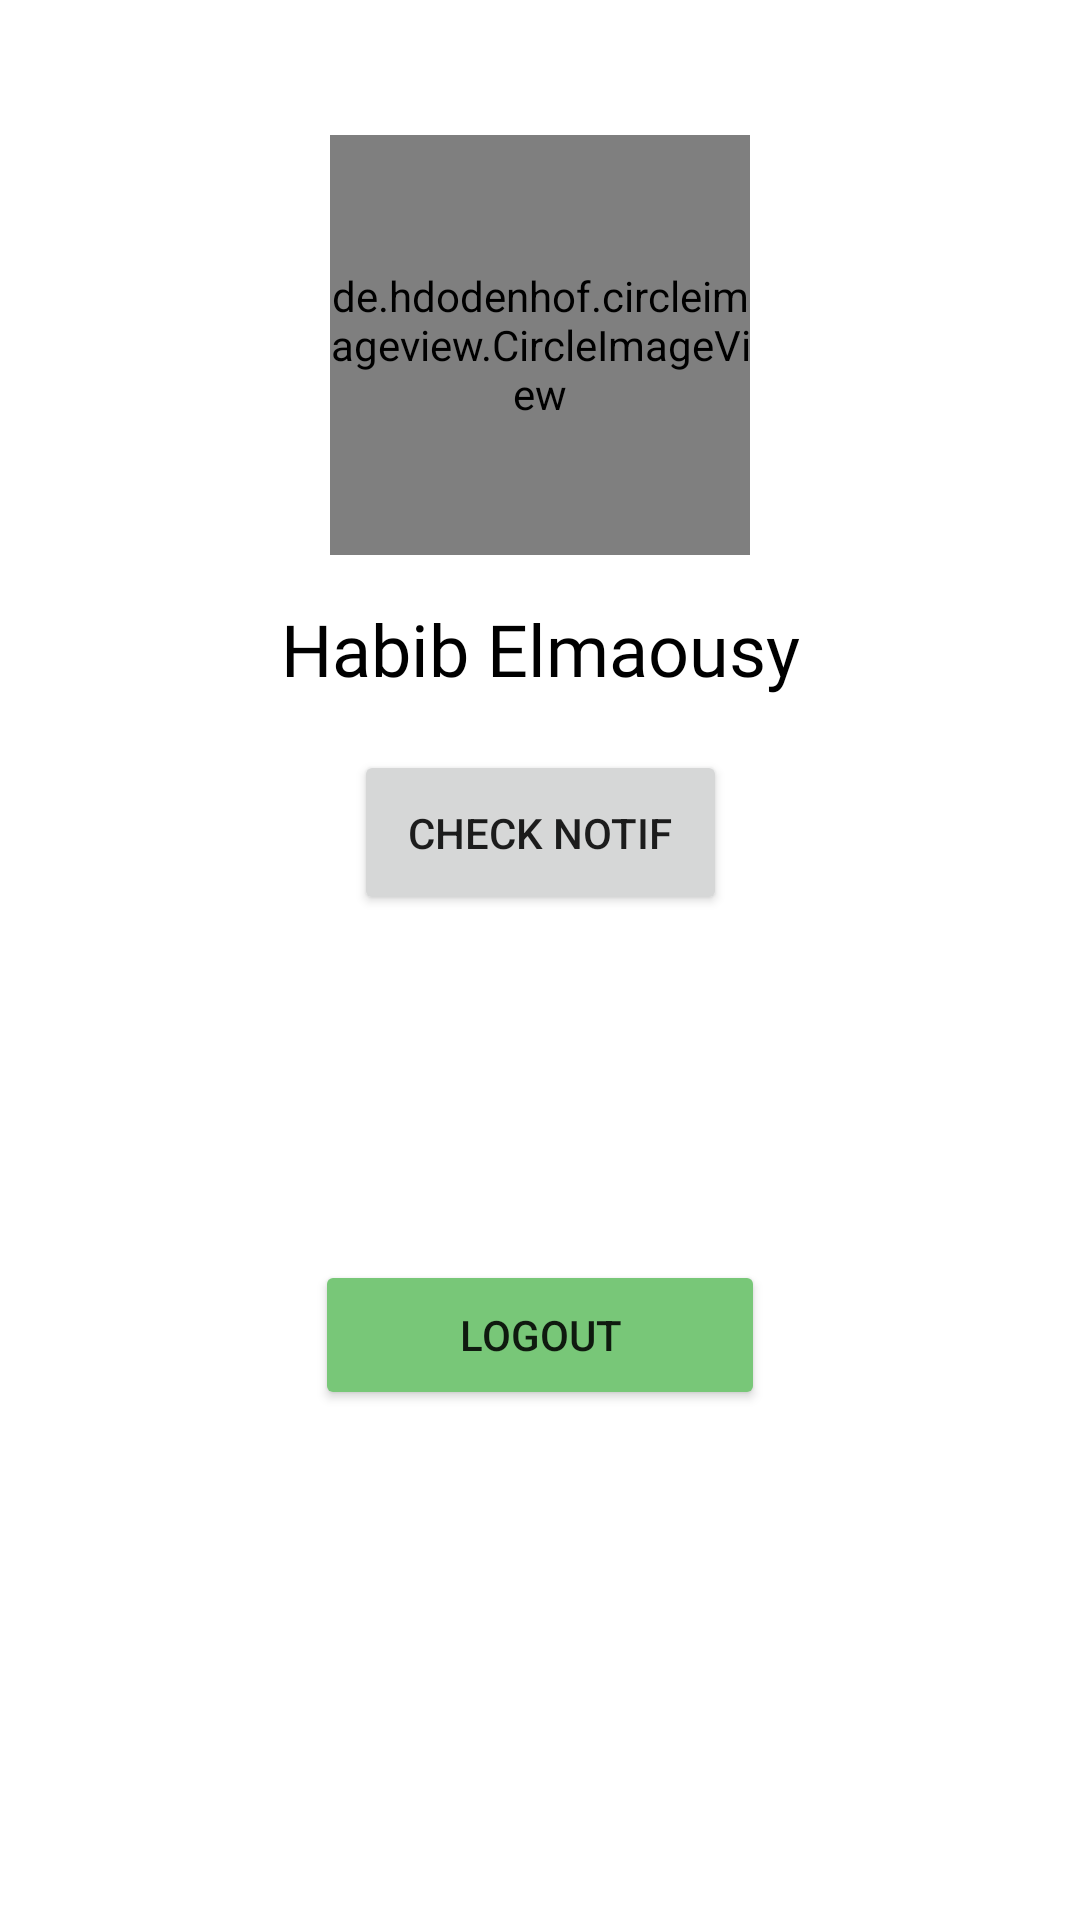

Reconstruct the res/layout file that produces this screen, plus the resources it refers to.
<!-- AndroidManifest.xml: application theme Theme.FinalProject.NoActionBar -->
<!-- res/layout/fragment_profile.xml -->
<?xml version="1.0" encoding="utf-8"?>
<androidx.constraintlayout.widget.ConstraintLayout xmlns:android="http://schemas.android.com/apk/res/android"
    xmlns:app="http://schemas.android.com/apk/res-auto"
    xmlns:tools="http://schemas.android.com/tools"
    android:layout_width="match_parent"
    android:layout_height="match_parent"
    tools:context=".ui.fragment.ProfileFragment">

    <de.hdodenhof.circleimageview.CircleImageView
        android:id="@+id/circleImageView"
        android:layout_width="140dp"
        android:layout_height="140dp"
        android:layout_marginTop="45dp"
        android:scaleType="centerCrop"
        android:src="@drawable/profile_photo"
        app:layout_constraintEnd_toEndOf="parent"
        app:layout_constraintStart_toStartOf="parent"
        app:layout_constraintTop_toTopOf="parent" />

    <TextView
        android:id="@+id/userName"
        android:layout_width="wrap_content"
        android:layout_height="wrap_content"
        android:layout_marginTop="15dp"
        android:fontFamily="@font/pop_bold"
        android:text="Habib Elmaousy"
        android:textColor="@color/black"
        android:textSize="24sp"
        app:layout_constraintEnd_toEndOf="parent"
        app:layout_constraintStart_toStartOf="parent"
        app:layout_constraintTop_toBottomOf="@+id/circleImageView" />

    <TextView
        android:id="@+id/userEmail"
        android:layout_width="wrap_content"
        android:layout_height="wrap_content"
        android:fontFamily="@font/pop_reg"
        android:text=""
        android:textColor="@color/black"
        android:textSize="13sp"
        app:layout_constraintEnd_toEndOf="parent"
        app:layout_constraintStart_toStartOf="parent"
        app:layout_constraintTop_toBottomOf="@+id/userName" />

    <Button
        android:id="@+id/btnCheck"
        android:layout_width="wrap_content"
        android:layout_height="wrap_content"
        android:padding="18dp"
        android:text="@string/notif"
        app:layout_constraintEnd_toEndOf="parent"
        app:layout_constraintStart_toStartOf="parent"
        app:layout_constraintTop_toBottomOf="@+id/userEmail" />


    <Button
        android:id="@+id/btn_logOut"
        android:layout_width="150dp"
        android:layout_height="50dp"
        android:backgroundTint="@color/app_name"
        android:text="@string/logout"
        app:layout_constraintBottom_toBottomOf="parent"
        app:layout_constraintLeft_toLeftOf="parent"
        app:layout_constraintRight_toRightOf="parent"
        app:layout_constraintTop_toBottomOf="@+id/userEmail" />


</androidx.constraintlayout.widget.ConstraintLayout>
<!-- resources referenced by this layout -->
<resources>
  <color name="app_name">#78C778</color>
  <color name="black">#FF000000</color>
  <!-- drawable profile_photo: png bitmap (drawable, 7716 bytes) -->
  <string name="logout">Logout</string>
  <string name="notif">check Notif</string>
  <style name="Theme.FinalProject.NoActionBar" parent="Theme.FinalProject">
          <item name="windowNoTitle">true</item>
          <item name="windowActionBar">false</item>
          <item name="android:navigationBarColor">@android:color/transparent</item>
      </style>
  <style name="Theme.FinalProject" parent="Theme.MaterialComponents.DayNight.DarkActionBar">
          
          <item name="colorPrimary">@color/black</item>
          <item name="colorPrimaryVariant">#009900</item>
          <item name="colorOnPrimary">@color/white</item>
          
          <item name="colorSecondary">@color/teal_200</item>
          <item name="colorSecondaryVariant">@color/teal_700</item>
          <item name="colorOnSecondary">@color/black</item>
          
          <item name="android:statusBarColor" tools:targetApi="l">@color/statusTitle</item>
          
      </style>
  <color name="white">#FFFFFFFF</color>
  <color name="teal_200">#FF03DAC5</color>
  <color name="teal_700">#FF018786</color>
  <color name="statusTitle">#CFCFCF</color>
</resources>
